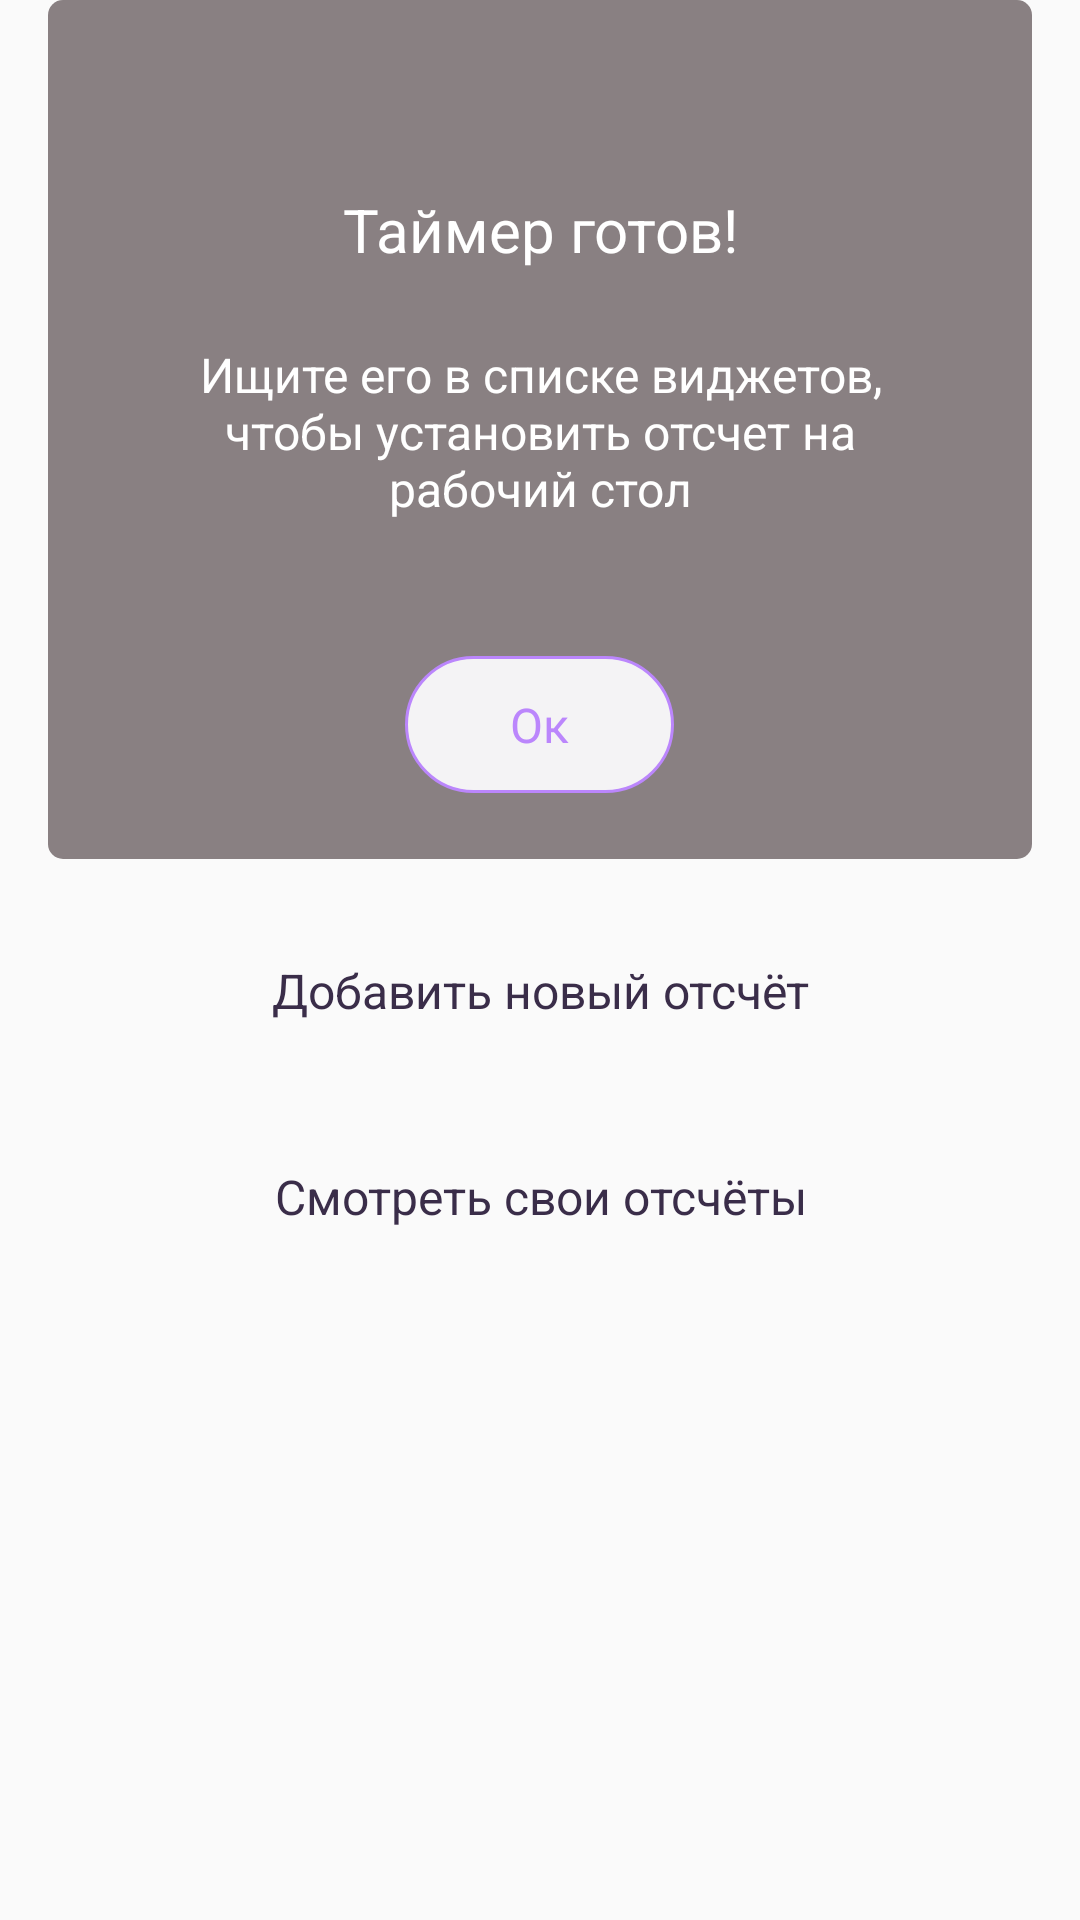

Android layout source for this screen:
<!-- AndroidManifest.xml: application theme AppTheme -->
<!-- res/layout/fragment_save_note.xml -->
<?xml version="1.0" encoding="utf-8"?>
<LinearLayout
    xmlns:android="http://schemas.android.com/apk/res/android"
    android:orientation="vertical"
    android:layout_width="match_parent"
    android:layout_height="match_parent"
    android:paddingStart="16dp"
    android:paddingEnd="16dp">

    <LinearLayout
        android:layout_width="match_parent"
        android:layout_height="wrap_content"
        android:orientation="vertical"
        android:paddingTop="63dp"
        android:paddingStart="29dp"
        android:paddingEnd="29dp"
        android:paddingBottom="22dp"
        android:background="@drawable/background_save_description">

        <TextView
            android:layout_width="wrap_content"
            android:layout_height="wrap_content"
            android:text="Таймер готов!"
            android:textColor="#fff"
            android:textSize="20sp"
            android:layout_gravity="center"
            android:gravity="center"
            />

        <TextView
            android:layout_width="wrap_content"
            android:layout_height="wrap_content"
            android:text="Ищите его в списке виджетов, чтобы установить отсчет на рабочий стол"
            android:textColor="#fff"
            android:textSize="16sp"
            android:layout_gravity="center"
            android:gravity="center"
            android:layout_marginTop="24dp"
            />

        <TextView
            android:layout_width="wrap_content"
            android:layout_height="wrap_content"
            android:text="Ок"
            android:textColor="@color/color_main"
            android:textSize="16sp"
            android:layout_gravity="center"
            android:gravity="center"
            android:layout_marginTop="45dp"
            android:paddingStart="35dp"
            android:paddingEnd="35dp"
            android:paddingTop="12dp"
            android:paddingBottom="12dp"
            android:background="@drawable/background_btn_save_note"
            />

    </LinearLayout>

    <TextView
        android:layout_width="match_parent"
        android:layout_height="wrap_content"
        android:text="Добавить новый отсчёт"
        android:textColor="#3A2D49"
        android:textSize="16sp"
        android:background="@drawable/background_btn_navigate_to_list"
        android:gravity="center"
        android:layout_gravity="center"
        android:paddingTop="11dp"
        android:paddingBottom="11dp"
        android:layout_marginTop="22dp"
        />

    <TextView
        android:layout_width="match_parent"
        android:layout_height="wrap_content"
        android:text="Смотреть свои отсчёты"
        android:textColor="#3A2D49"
        android:textSize="16sp"
        android:background="@drawable/background_btn_navigate_to_list"
        android:gravity="center"
        android:layout_gravity="center"
        android:paddingTop="11dp"
        android:paddingBottom="11dp"
        android:layout_marginTop="25dp"
        />

</LinearLayout>
<!-- resources referenced by this layout -->
<resources>
  <color name="color_main">#BB86FC</color>
  <!-- drawable background_btn_save_note (drawable) -->
  <?xml version="1.0" encoding="utf-8"?>
  <shape
      android:shape="rectangle"
      xmlns:android="http://schemas.android.com/apk/res/android">
  
      <stroke android:width="1dp" android:color="@color/color_main"/>
      <solid android:color="#F4F3F5"/>
      <corners android:radius="25dp"/>
  
  </shape>
  <!-- drawable background_save_description (drawable) -->
  <?xml version="1.0" encoding="utf-8"?>
  <shape
      android:shape="rectangle"
      xmlns:android="http://schemas.android.com/apk/res/android">
  
      <solid android:color="#898082"/>
      <corners android:radius="5dp"/>
  
  </shape>
  <style name="AppTheme" parent="Theme.AppCompat.Light.DarkActionBar">
          
          <item name="colorPrimary">@color/colorPrimary</item>
          <item name="colorPrimaryDark">@color/colorPrimaryDark</item>
          <item name="colorAccent">@color/colorAccent</item>
      </style>
  <color name="colorPrimary">#008577</color>
  <color name="colorPrimaryDark">#00574B</color>
  <color name="colorAccent">#CAC6CE</color>
</resources>
